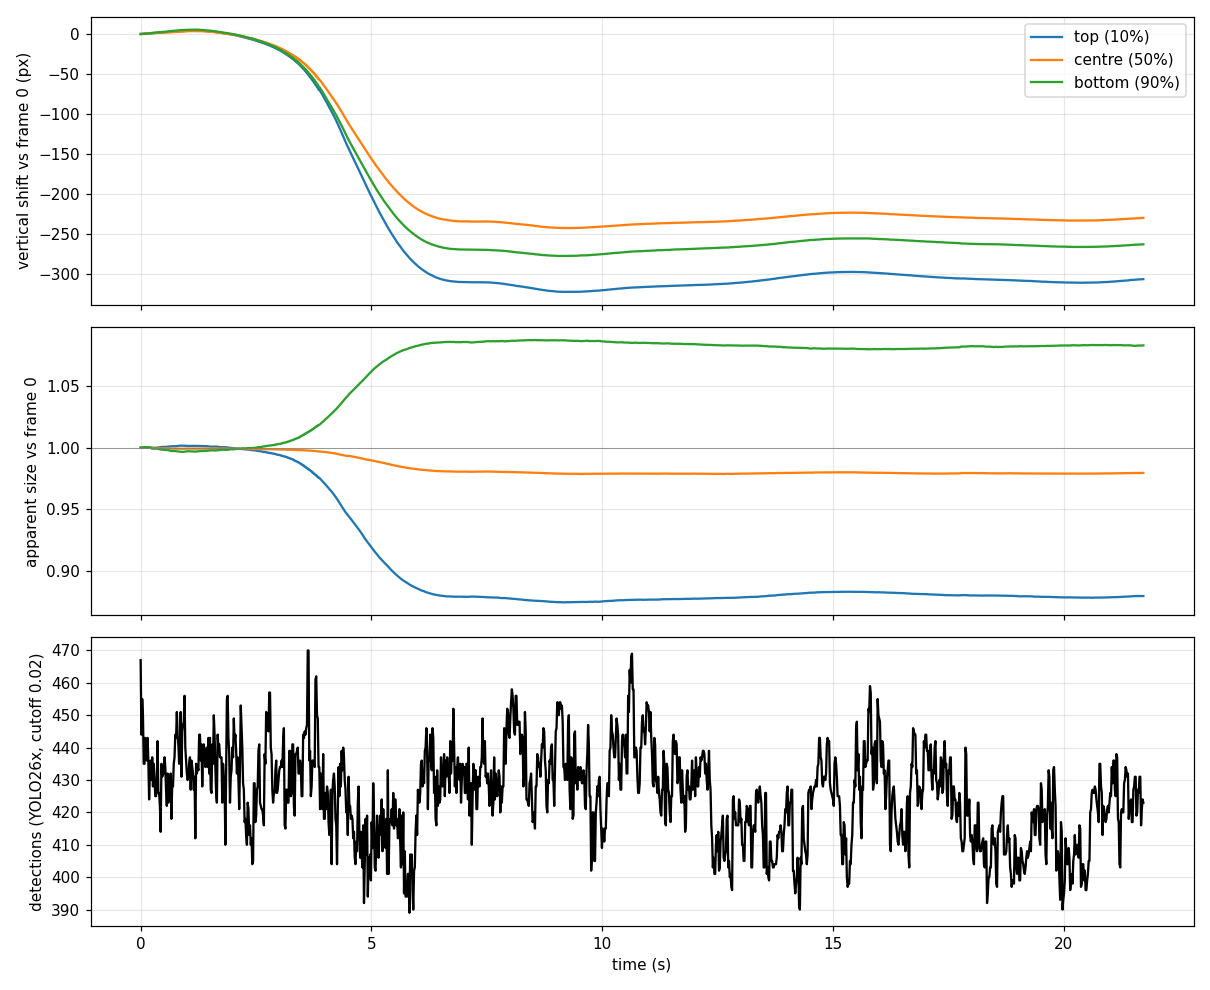

The data file committed next to this chart (first rows):
sec, centre_shift_px, size_top, size_bottom, count
0, 0.0, 1.0, 1.0, 467
1, 3.0, 1.002, 0.997, 432
2, -1.0, 1.0, 0.999, 437
3, -17.0, 0.994, 1.003, 433
4, -67.0, 0.97, 1.023, 426
5, -156.0, 0.919, 1.062, 417
6, -219.0, 0.885, 1.083, 427
7, -234.0, 0.879, 1.086, 434
8, -236.0, 0.877, 1.087, 449
9, -242.0, 0.875, 1.087, 445
10, -240.0, 0.875, 1.086, 409
11, -237.0, 0.877, 1.085, 453
12, -235.0, 0.877, 1.084, 433
13, -233.0, 0.878, 1.083, 417
14, -228.0, 0.881, 1.082, 426
15, -223.0, 0.883, 1.081, 424
16, -224.0, 0.883, 1.08, 449
17, -227.0, 0.881, 1.081, 444
18, -229.0, 0.88, 1.083, 413
19, -231.0, 0.879, 1.082, 406
20, -233.0, 0.878, 1.083, 395
21, -232.0, 0.878, 1.083, 426
